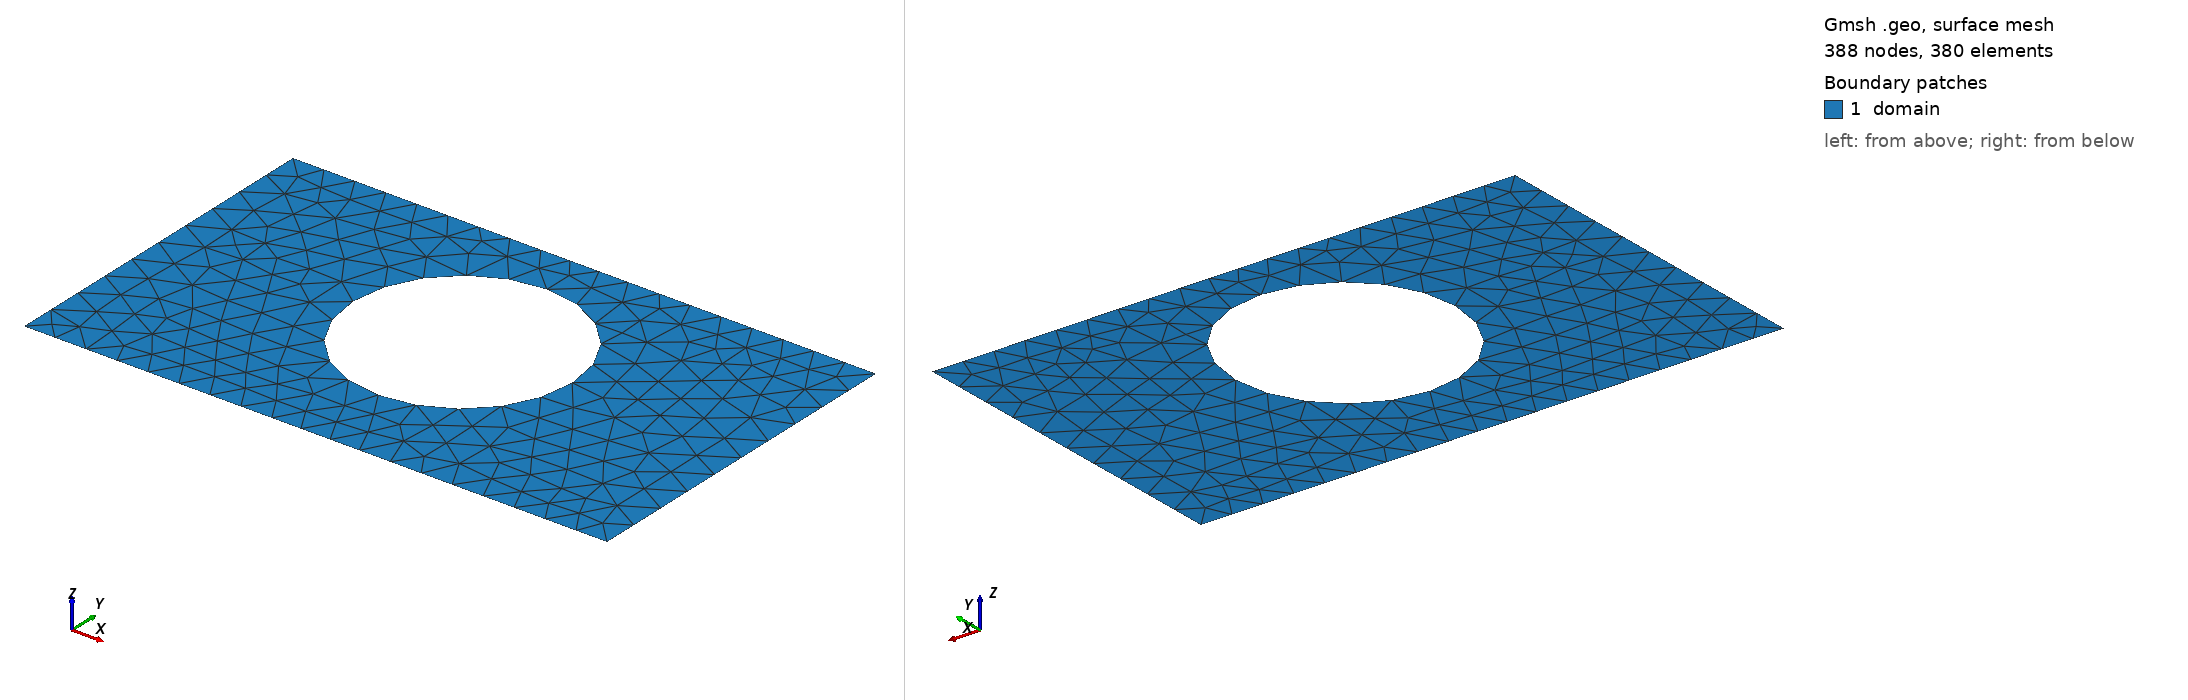

Gmsh geometry script, surface-meshed: 388 nodes, 380 surface elements. Boundary patches (legend numbers): 1 domain. Left view from above one corner, right view from below the opposite corner. Legend entries are the model's physical surfaces. The drawing asked Gmsh for element sizes between 1% and 20% of the model's largest extent; the script's own settings can give other sizes.

=== shape_10.geo (drawn) ===
SetFactory("OpenCASCADE");
lc = 0.060000;

Point(1) = {0.0000000000, -0.3000000000, 0, lc};
Point(2) = {0.4250000000, -0.3000000000, 0, lc};
Point(3) = {0.5750000000, -0.3000000000, 0, lc};
Point(4) = {1.0000000000, -0.3000000000, 0, lc};
Point(5) = {1.0000000000, 0.3000000000, 0, lc};
Point(6) = {0.5750000000, 0.3000000000, 0, lc};
Point(7) = {0.4250000000, 0.3000000000, 0, lc};
Point(8) = {0.0000000000, 0.3000000000, 0, lc};
Line(1) = {1, 2};
Line(2) = {2, 3};
Line(3) = {3, 4};
Line(4) = {4, 5};
Line(5) = {5, 6};
Line(6) = {6, 7};
Line(7) = {7, 8};
Line(8) = {8, 1};
Curve Loop(1) = {1, 2, 3, 4, 5, 6, 7, 8};
Point(9) = {0.6880000000, 0.0280000000, 0, lc};
Point(10) = {0.6878550588, 0.0353808454, 0, lc};
Point(11) = {0.6874204587, 0.0427503100, 0, lc};
Point(12) = {0.6866968699, 0.0500970307, 0, lc};
Point(13) = {0.6856854080, 0.0574096794, 0, lc};
Point(14) = {0.6843876327, 0.0646769805, 0, lc};
Point(15) = {0.6828055450, 0.0718877284, 0, lc};
Point(16) = {0.6809415845, 0.0790308046, 0, lc};
Point(17) = {0.6787986251, 0.0860951949, 0, lc};
Point(18) = {0.6763799712, 0.0930700067, 0, lc};
Point(19) = {0.6736893521, 0.0999444853, 0, lc};
Point(20) = {0.6707309167, 0.1067080307, 0, lc};
Point(21) = {0.6675092265, 0.1133502140, 0, lc};
Point(22) = {0.6640292493, 0.1198607934, 0, lc};
Point(23) = {0.6602963509, 0.1262297302, 0, lc};
Point(24) = {0.6563162871, 0.1324472038, 0, lc};
Point(25) = {0.6520951949, 0.1385036274, 0, lc};
Point(26) = {0.6476395830, 0.1443896625, 0, lc};
Point(27) = {0.6429563215, 0.1500962331, 0, lc};
Point(28) = {0.6380526318, 0.1556145402, 0, lc};
Point(29) = {0.6329360749, 0.1609360749, 0, lc};
Point(30) = {0.6276145402, 0.1660526318, 0, lc};
Point(31) = {0.6220962331, 0.1709563215, 0, lc};
Point(32) = {0.6163896625, 0.1756395830, 0, lc};
Point(33) = {0.6105036274, 0.1800951949, 0, lc};
Point(34) = {0.6044472038, 0.1843162871, 0, lc};
Point(35) = {0.5982297302, 0.1882963509, 0, lc};
Point(36) = {0.5918607934, 0.1920292493, 0, lc};
Point(37) = {0.5853502140, 0.1955092265, 0, lc};
Point(38) = {0.5787080307, 0.1987309167, 0, lc};
Point(39) = {0.5719444853, 0.2016893521, 0, lc};
Point(40) = {0.5650700067, 0.2043799712, 0, lc};
Point(41) = {0.5580951949, 0.2067986251, 0, lc};
Point(42) = {0.5510308046, 0.2089415845, 0, lc};
Point(43) = {0.5438877284, 0.2108055450, 0, lc};
Point(44) = {0.5366769805, 0.2123876327, 0, lc};
Point(45) = {0.5294096794, 0.2136854080, 0, lc};
Point(46) = {0.5220970307, 0.2146968699, 0, lc};
Point(47) = {0.5147503100, 0.2154204587, 0, lc};
Point(48) = {0.5073808454, 0.2158550588, 0, lc};
Point(49) = {0.5000000000, 0.2160000000, 0, lc};
Point(50) = {0.4926191546, 0.2158550588, 0, lc};
Point(51) = {0.4852496900, 0.2154204587, 0, lc};
Point(52) = {0.4779029693, 0.2146968699, 0, lc};
Point(53) = {0.4705903206, 0.2136854080, 0, lc};
Point(54) = {0.4633230195, 0.2123876327, 0, lc};
Point(55) = {0.4561122716, 0.2108055450, 0, lc};
Point(56) = {0.4489691954, 0.2089415845, 0, lc};
Point(57) = {0.4419048051, 0.2067986251, 0, lc};
Point(58) = {0.4349299933, 0.2043799712, 0, lc};
Point(59) = {0.4280555147, 0.2016893521, 0, lc};
Point(60) = {0.4212919693, 0.1987309167, 0, lc};
Point(61) = {0.4146497860, 0.1955092265, 0, lc};
Point(62) = {0.4081392066, 0.1920292493, 0, lc};
Point(63) = {0.4017702698, 0.1882963509, 0, lc};
Point(64) = {0.3955527962, 0.1843162871, 0, lc};
Point(65) = {0.3894963726, 0.1800951949, 0, lc};
Point(66) = {0.3836103375, 0.1756395830, 0, lc};
Point(67) = {0.3779037669, 0.1709563215, 0, lc};
Point(68) = {0.3723854598, 0.1660526318, 0, lc};
Point(69) = {0.3670639251, 0.1609360749, 0, lc};
Point(70) = {0.3619473682, 0.1556145402, 0, lc};
Point(71) = {0.3570436785, 0.1500962331, 0, lc};
Point(72) = {0.3523604170, 0.1443896625, 0, lc};
Point(73) = {0.3479048051, 0.1385036274, 0, lc};
Point(74) = {0.3436837129, 0.1324472038, 0, lc};
Point(75) = {0.3397036491, 0.1262297302, 0, lc};
Point(76) = {0.3359707507, 0.1198607934, 0, lc};
Point(77) = {0.3324907735, 0.1133502140, 0, lc};
Point(78) = {0.3292690833, 0.1067080307, 0, lc};
Point(79) = {0.3263106479, 0.0999444853, 0, lc};
Point(80) = {0.3236200288, 0.0930700067, 0, lc};
Point(81) = {0.3212013749, 0.0860951949, 0, lc};
Point(82) = {0.3190584155, 0.0790308046, 0, lc};
Point(83) = {0.3171944550, 0.0718877284, 0, lc};
Point(84) = {0.3156123673, 0.0646769805, 0, lc};
Point(85) = {0.3143145920, 0.0574096794, 0, lc};
Point(86) = {0.3133031301, 0.0500970307, 0, lc};
Point(87) = {0.3125795413, 0.0427503100, 0, lc};
Point(88) = {0.3121449412, 0.0353808454, 0, lc};
Point(89) = {0.3120000000, 0.0280000000, 0, lc};
Point(90) = {0.3121449412, 0.0206191546, 0, lc};
Point(91) = {0.3125795413, 0.0132496900, 0, lc};
Point(92) = {0.3133031301, 0.0059029693, 0, lc};
Point(93) = {0.3143145920, -0.0014096794, 0, lc};
Point(94) = {0.3156123673, -0.0086769805, 0, lc};
Point(95) = {0.3171944550, -0.0158877284, 0, lc};
Point(96) = {0.3190584155, -0.0230308046, 0, lc};
Point(97) = {0.3212013749, -0.0300951949, 0, lc};
Point(98) = {0.3236200288, -0.0370700067, 0, lc};
Point(99) = {0.3263106479, -0.0439444853, 0, lc};
Point(100) = {0.3292690833, -0.0507080307, 0, lc};
Point(101) = {0.3324907735, -0.0573502140, 0, lc};
Point(102) = {0.3359707507, -0.0638607934, 0, lc};
Point(103) = {0.3397036491, -0.0702297302, 0, lc};
Point(104) = {0.3436837129, -0.0764472038, 0, lc};
Point(105) = {0.3479048051, -0.0825036274, 0, lc};
Point(106) = {0.3523604170, -0.0883896625, 0, lc};
Point(107) = {0.3570436785, -0.0940962331, 0, lc};
Point(108) = {0.3619473682, -0.0996145402, 0, lc};
Point(109) = {0.3670639251, -0.1049360749, 0, lc};
Point(110) = {0.3723854598, -0.1100526318, 0, lc};
Point(111) = {0.3779037669, -0.1149563215, 0, lc};
Point(112) = {0.3836103375, -0.1196395830, 0, lc};
Point(113) = {0.3894963726, -0.1240951949, 0, lc};
Point(114) = {0.3955527962, -0.1283162871, 0, lc};
Point(115) = {0.4017702698, -0.1322963509, 0, lc};
Point(116) = {0.4081392066, -0.1360292493, 0, lc};
Point(117) = {0.4146497860, -0.1395092265, 0, lc};
Point(118) = {0.4212919693, -0.1427309167, 0, lc};
Point(119) = {0.4280555147, -0.1456893521, 0, lc};
Point(120) = {0.4349299933, -0.1483799712, 0, lc};
Point(121) = {0.4419048051, -0.1507986251, 0, lc};
Point(122) = {0.4489691954, -0.1529415845, 0, lc};
Point(123) = {0.4561122716, -0.1548055450, 0, lc};
Point(124) = {0.4633230195, -0.1563876327, 0, lc};
Point(125) = {0.4705903206, -0.1576854080, 0, lc};
Point(126) = {0.4779029693, -0.1586968699, 0, lc};
Point(127) = {0.4852496900, -0.1594204587, 0, lc};
Point(128) = {0.4926191546, -0.1598550588, 0, lc};
Point(129) = {0.5000000000, -0.1600000000, 0, lc};
Point(130) = {0.5073808454, -0.1598550588, 0, lc};
Point(131) = {0.5147503100, -0.1594204587, 0, lc};
Point(132) = {0.5220970307, -0.1586968699, 0, lc};
Point(133) = {0.5294096794, -0.1576854080, 0, lc};
Point(134) = {0.5366769805, -0.1563876327, 0, lc};
Point(135) = {0.5438877284, -0.1548055450, 0, lc};
Point(136) = {0.5510308046, -0.1529415845, 0, lc};
Point(137) = {0.5580951949, -0.1507986251, 0, lc};
Point(138) = {0.5650700067, -0.1483799712, 0, lc};
Point(139) = {0.5719444853, -0.1456893521, 0, lc};
Point(140) = {0.5787080307, -0.1427309167, 0, lc};
Point(141) = {0.5853502140, -0.1395092265, 0, lc};
Point(142) = {0.5918607934, -0.1360292493, 0, lc};
Point(143) = {0.5982297302, -0.1322963509, 0, lc};
Point(144) = {0.6044472038, -0.1283162871, 0, lc};
Point(145) = {0.6105036274, -0.1240951949, 0, lc};
Point(146) = {0.6163896625, -0.1196395830, 0, lc};
Point(147) = {0.6220962331, -0.1149563215, 0, lc};
Point(148) = {0.6276145402, -0.1100526318, 0, lc};
Point(149) = {0.6329360749, -0.1049360749, 0, lc};
Point(150) = {0.6380526318, -0.0996145402, 0, lc};
Point(151) = {0.6429563215, -0.0940962331, 0, lc};
Point(152) = {0.6476395830, -0.0883896625, 0, lc};
Point(153) = {0.6520951949, -0.0825036274, 0, lc};
Point(154) = {0.6563162871, -0.0764472038, 0, lc};
Point(155) = {0.6602963509, -0.0702297302, 0, lc};
Point(156) = {0.6640292493, -0.0638607934, 0, lc};
Point(157) = {0.6675092265, -0.0573502140, 0, lc};
Point(158) = {0.6707309167, -0.0507080307, 0, lc};
Point(159) = {0.6736893521, -0.0439444853, 0, lc};
Point(160) = {0.6763799712, -0.0370700067, 0, lc};
Point(161) = {0.6787986251, -0.0300951949, 0, lc};
Point(162) = {0.6809415845, -0.0230308046, 0, lc};
Point(163) = {0.6828055450, -0.0158877284, 0, lc};
Point(164) = {0.6843876327, -0.0086769805, 0, lc};
Point(165) = {0.6856854080, -0.0014096794, 0, lc};
Point(166) = {0.6866968699, 0.0059029693, 0, lc};
Point(167) = {0.6874204587, 0.0132496900, 0, lc};
Point(168) = {0.6878550588, 0.0206191546, 0, lc};
Spline(9) = {9, 10, 11, 12, 13, 14, 15, 16, 17, 18, 19, 20, 21, 22, 23, 24, 25, 26, 27, 28, 29, 30, 31, 32, 33, 34, 35, 36, 37, 38, 39, 40, 41, 42, 43, 44, 45, 46, 47, 48, 49, 50, 51, 52, 53, 54, 55, 56, 57, 58, 59, 60, 61, 62, 63, 64, 65, 66, 67, 68, 69, 70, 71, 72, 73, 74, 75, 76, 77, 78, 79, 80, 81, 82, 83, 84, 85, 86, 87, 88, 89, 90, 91, 92, 93, 94, 95, 96, 97, 98, 99, 100, 101, 102, 103, 104, 105, 106, 107, 108, 109, 110, 111, 112, 113, 114, 115, 116, 117, 118, 119, 120, 121, 122, 123, 124, 125, 126, 127, 128, 129, 130, 131, 132, 133, 134, 135, 136, 137, 138, 139, 140, 141, 142, 143, 144, 145, 146, 147, 148, 149, 150, 151, 152, 153, 154, 155, 156, 157, 158, 159, 160, 161, 162, 163, 164, 165, 166, 167, 168, 9};
Curve Loop(2) = {9};
Plane Surface(1) = {1, 2};

Physical Surface("domain")          = {1};
Physical Curve("contact_source")   = {8};
Physical Curve("contact_drain")    = {4};
Physical Curve("probe_A")          = {6};
Physical Curve("probe_B")          = {2};
Physical Curve("walls")            = {1, 3, 5, 7, 9};
